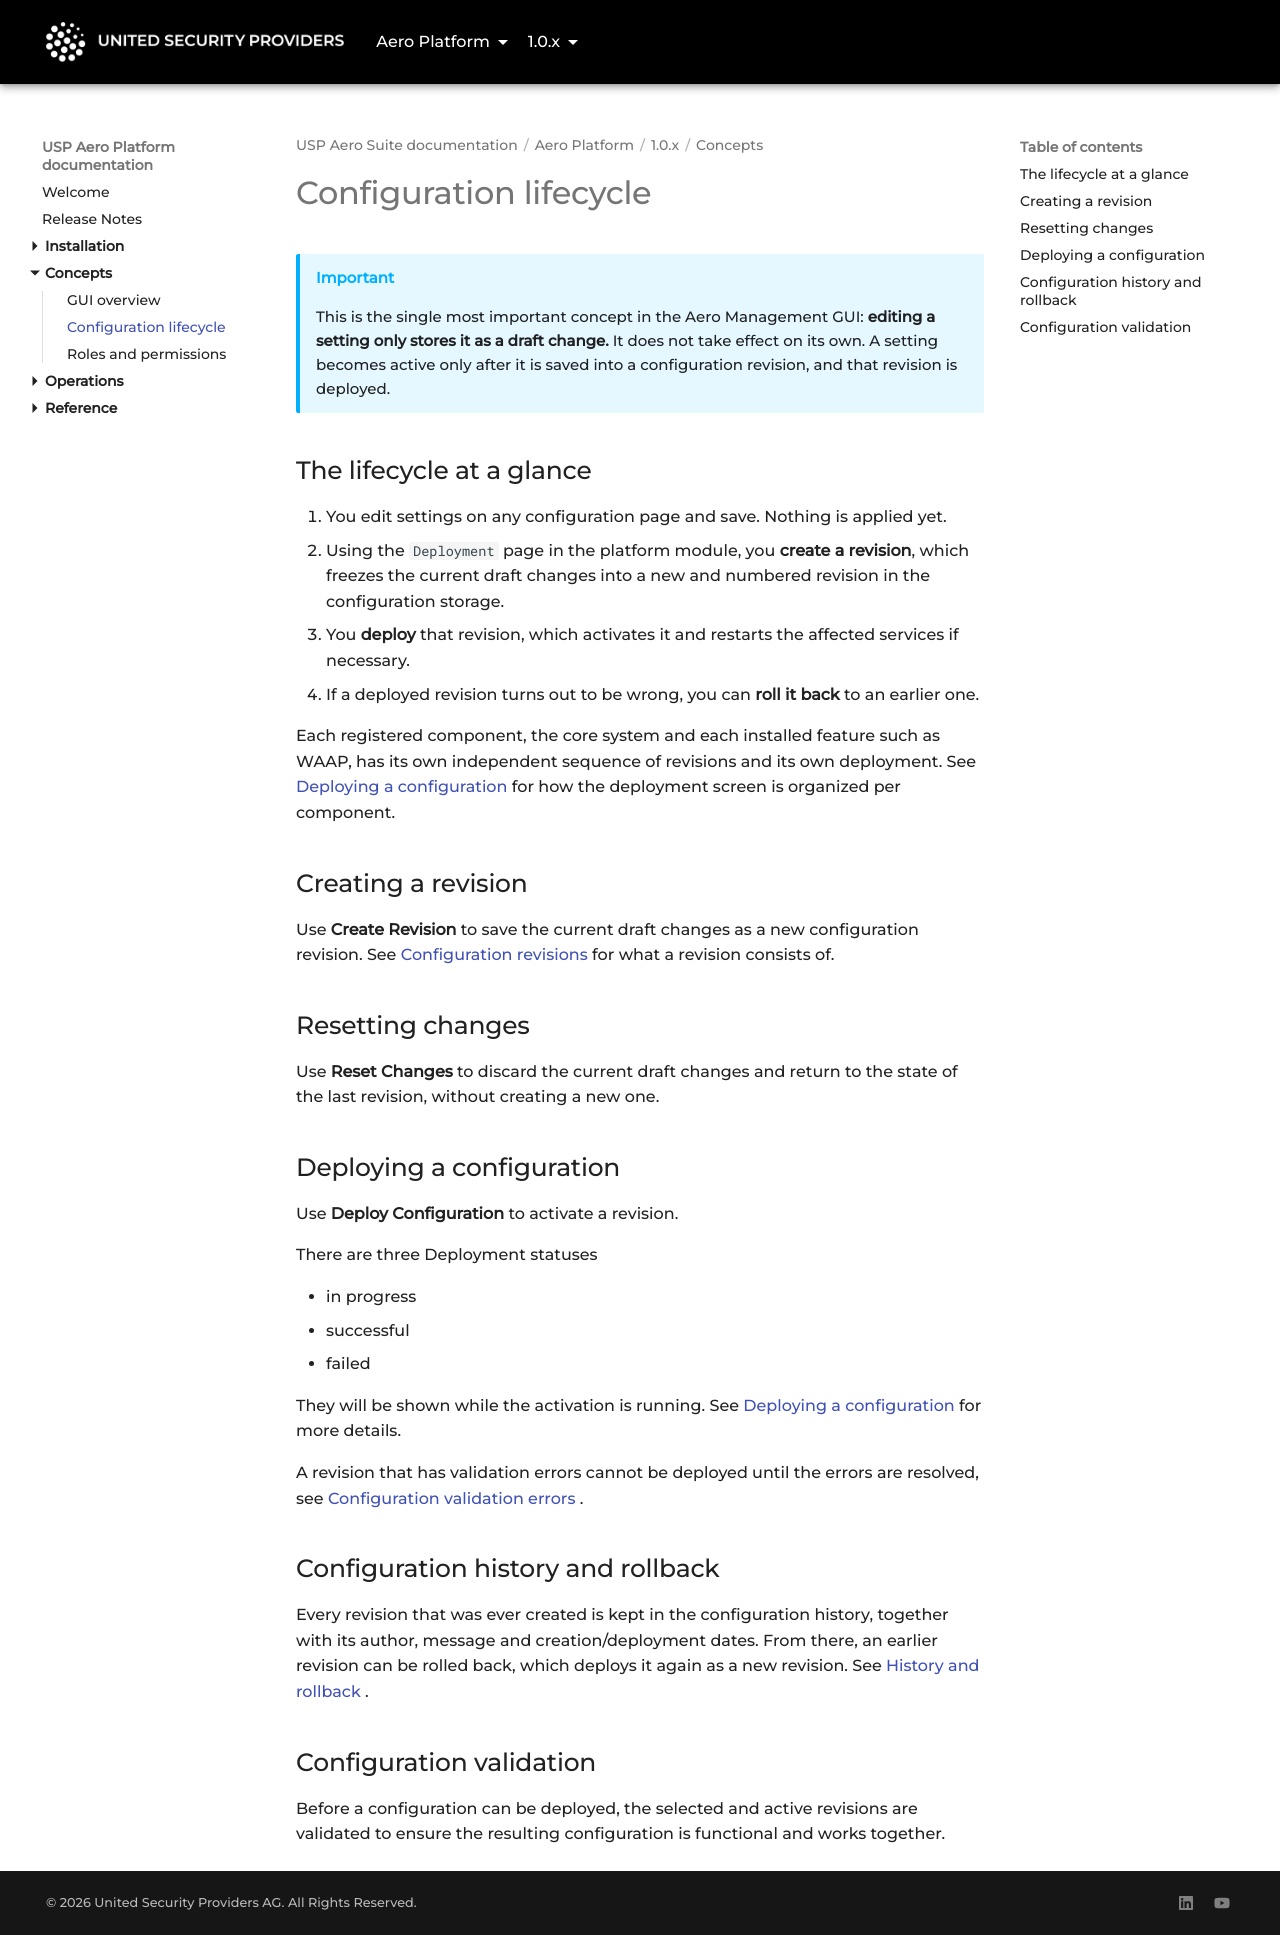

repository: united-security-providers/usp-aero · page: platform/1.0.x/concepts/configuration-lifecycle/index.html · generator: mkdocs

---
title: "Configuration lifecycle"
weight: 20
---

# Configuration lifecycle

> [!IMPORTANT]
> This is the single most important concept in the Aero Management GUI: **editing a setting only
> stores it as a draft change.** It does not take effect on its own. A setting becomes active only
> after it is saved into a configuration revision, and that revision is deployed.

## The lifecycle at a glance

1. You edit settings on any configuration page and save. Nothing is applied yet.
2. Using the `Deployment` page in the platform module, you **create a revision**,
    which freezes the current draft changes into a new and numbered revision in the configuration storage.
3. You **deploy** that revision, which activates it and restarts the affected services if necessary.
4. If a deployed revision turns out to be wrong, you can **roll it back** to an earlier one.

Each registered component, the core system and each installed feature such as WAAP, has its own
independent sequence of revisions and its own deployment. See
[Deploying a configuration](../reference/gui/deployment/deploy) for how the deployment screen is organized per
component.

## Creating a revision

Use **Create Revision** to save the current draft changes as a new configuration revision. See
[Configuration revisions](../reference/gui/deployment/revisions) for what a revision consists of.

## Resetting changes

Use **Reset Changes** to discard the current draft changes and return to the state of the last
revision, without creating a new one.

## Deploying a configuration

Use **Deploy Configuration** to activate a revision.

There are three Deployment statuses

* in progress
* successful
* failed

They will be shown while the activation is running. See [Deploying a configuration](../reference/gui/deployment/deploy) for more details.

A revision that has validation errors cannot be deployed until the errors are resolved, see
[Configuration validation errors](../reference/validation-errors.md).

## Configuration history and rollback

Every revision that was ever created is kept in the configuration history, together with its author,
message and creation/deployment dates. From there, an earlier revision can be rolled back, which
deploys it again as a new revision. See
[History and rollback](../reference/gui/deployment/history-and-rollback).

## Configuration validation

Before a configuration can be deployed, the selected and active revisions are validated to ensure
the resulting configuration is functional and works together.
<!--
## High Availability

On an HA-capable deployment, a revision only needs to be deployed on the leader node; deployed
configuration is then synchronized to the other cluster nodes. See
[High Availability status](../reference/gui/system-management/high-availability).
-->
